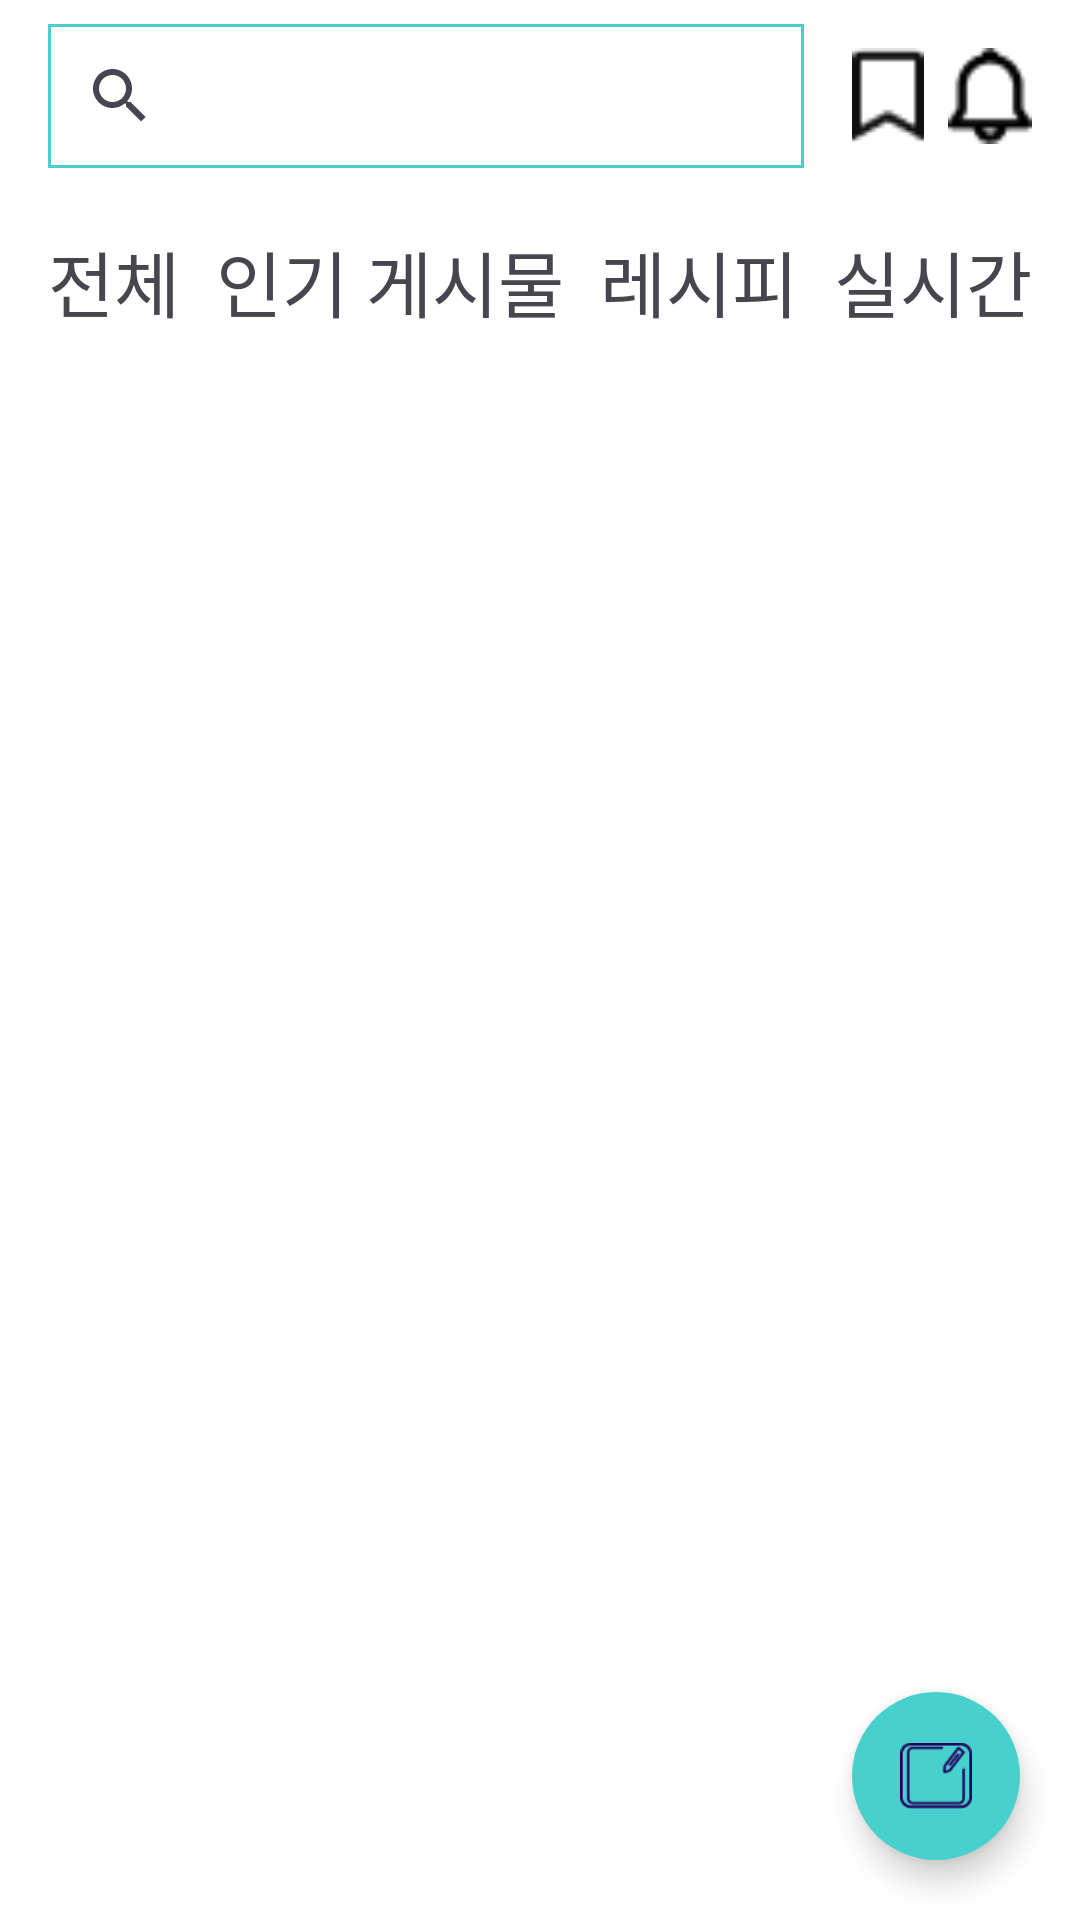

Layout XML and referenced resources for this Android screen:
<!-- AndroidManifest.xml: application theme Theme.Yobi -->
<!-- res/layout/fragment_community.xml -->
<?xml version="1.0" encoding="utf-8"?>
<androidx.constraintlayout.widget.ConstraintLayout xmlns:android="http://schemas.android.com/apk/res/android"
    xmlns:tools="http://schemas.android.com/tools"
    android:layout_width="match_parent"
    android:layout_height="match_parent"
    xmlns:app="http://schemas.android.com/apk/res-auto"
    tools:context=".community.Fragment_community"
    android:background="@color/white">

    

    <androidx.constraintlayout.widget.ConstraintLayout
        android:id="@+id/constraintLayout_community_01"
        android:layout_width="match_parent"
        android:layout_height="wrap_content"
        app:layout_constraintStart_toStartOf="parent"
        app:layout_constraintEnd_toEndOf="parent"
        app:layout_constraintTop_toTopOf="parent"
        android:background="@color/white">

        <SearchView
            android:id="@+id/searchView_community"
            android:layout_width="0dp"
            android:layout_height="wrap_content"
            android:background="@drawable/searchview_background"
            app:layout_constraintStart_toStartOf="parent"
            app:layout_constraintTop_toTopOf="parent"
            app:layout_constraintEnd_toStartOf="@id/appCompatButton_community_bookmark"
            app:layout_constraintBottom_toBottomOf="parent"
            android:layout_marginStart="16dp"
            android:layout_marginTop="8dp"
            android:layout_marginBottom="8dp"
            android:layout_marginEnd="16dp"
            android:queryHint="레시피 검색"/>

        <androidx.appcompat.widget.AppCompatButton
            android:id="@+id/appCompatButton_community_bookmark"
            android:layout_width="24dp"
            android:layout_height="32dp"
            android:background="@drawable/main_button_bookmark"
            app:layout_constraintEnd_toStartOf="@id/appCompatButton_community_alarm"
            app:layout_constraintTop_toTopOf="parent"
            app:layout_constraintBottom_toBottomOf="parent"
            android:gravity="center"
            android:layout_marginEnd="8dp"/>
        <androidx.appcompat.widget.AppCompatButton
            android:id="@+id/appCompatButton_community_alarm"
            android:layout_width="28dp"
            android:layout_height="32dp"
            android:background="@drawable/main_button_alarm"
            app:layout_constraintEnd_toEndOf="parent"
            app:layout_constraintTop_toTopOf="parent"
            app:layout_constraintBottom_toBottomOf="parent"
            android:gravity="center"
            android:layout_marginEnd="16dp"/>
    </androidx.constraintlayout.widget.ConstraintLayout>

    <LinearLayout
        android:id="@+id/linearLayout_my_boards_01"
        android:layout_width="match_parent"
        android:layout_height="wrap_content"
        android:orientation="horizontal"
        android:paddingHorizontal="16dp"
        app:layout_constraintTop_toBottomOf="@id/constraintLayout_community_01"
        app:layout_constraintStart_toStartOf="parent"
        app:layout_constraintEnd_toEndOf="parent"
        android:background="@color/white"
        android:layout_marginVertical="12dp">

        <TextView
            android:id="@+id/textView_community_all"
            android:layout_width="wrap_content"
            android:layout_height="wrap_content"
            android:text="전체"
            android:textSize="24sp"
            />

        <Space
            android:layout_width="wrap_content"
            android:layout_height="wrap_content"
            android:layout_weight="1"/>

        <TextView
            android:id="@+id/textView_my_boards_community"
            android:layout_width="wrap_content"
            android:layout_height="wrap_content"
            android:text="인기 게시물"
            android:textSize="24sp"/>

        <Space
            android:layout_width="wrap_content"
            android:layout_height="wrap_content"
            android:layout_weight="1"/>

        <TextView
            android:id="@+id/textView_my_boards_recipe"
            android:layout_width="wrap_content"
            android:layout_height="wrap_content"
            android:text="레시피"
            android:textSize="24sp"/>

        <Space
            android:layout_width="wrap_content"
            android:layout_height="wrap_content"
            android:layout_weight="1"/>

        <TextView
            android:id="@+id/textView_community_live"
            android:layout_width="wrap_content"
            android:layout_height="wrap_content"
            android:text="실시간"
            android:textSize="24sp"/>
    </LinearLayout>

    <ScrollView
        android:layout_width="match_parent"
        android:layout_height="0dp"
        app:layout_constraintTop_toBottomOf="@id/linearLayout_my_boards_01"
        app:layout_constraintBottom_toBottomOf="parent"
        app:layout_constraintStart_toStartOf="parent"
        app:layout_constraintEnd_toEndOf="parent"
        android:paddingHorizontal="16dp">
        <LinearLayout
            android:layout_width="match_parent"
            android:layout_height="wrap_content"
            android:orientation="horizontal">
            <androidx.recyclerview.widget.RecyclerView
                android:id="@+id/recyclerView_community_01"
                android:layout_width="match_parent"
                android:layout_height="wrap_content"
                app:layoutManager="androidx.recyclerview.widget.StaggeredGridLayoutManager"/>
        </LinearLayout>
    </ScrollView>

    <com.google.android.material.floatingactionbutton.FloatingActionButton
        android:id="@+id/floatingActionButton_community"
        android:layout_width="wrap_content"
        android:layout_height="wrap_content"
        app:fabSize="normal"
        android:src="@drawable/floating_button_background"
        android:backgroundTint="@color/main_theme"
        app:layout_constraintBottom_toBottomOf="parent"
        app:layout_constraintEnd_toEndOf="parent"
        android:layout_marginEnd="20dp"
        android:layout_marginBottom="20dp"
        app:shapeAppearanceOverlay="?attr/shapeAppearanceCornerExtraLarge"/>

</androidx.constraintlayout.widget.ConstraintLayout>
<!-- resources referenced by this layout -->
<resources>
  <color name="main_theme">#48D1CC</color>
  <color name="white">#FFFFFFFF</color>
  <!-- drawable floating_button_background: png bitmap (drawable, 873 bytes) -->
  <!-- drawable main_button_alarm: png bitmap (drawable, 321 bytes) -->
  <!-- drawable main_button_bookmark: png bitmap (drawable, 226 bytes) -->
  <!-- drawable searchview_background (drawable) -->
  <?xml version="1.0" encoding="utf-8"?>
  <shape xmlns:android="http://schemas.android.com/apk/res/android"
      android:shape="rectangle">
      <solid android:color="@color/white"/>
      <stroke
          android:width="1dp"
          android:color="@color/main_theme"/>
  </shape>
  <style name="Theme.Yobi" parent="Base.Theme.Yobi" />
  <style name="Base.Theme.Yobi" parent="Theme.Material3.DayNight.NoActionBar">
          
          
      </style>
</resources>
